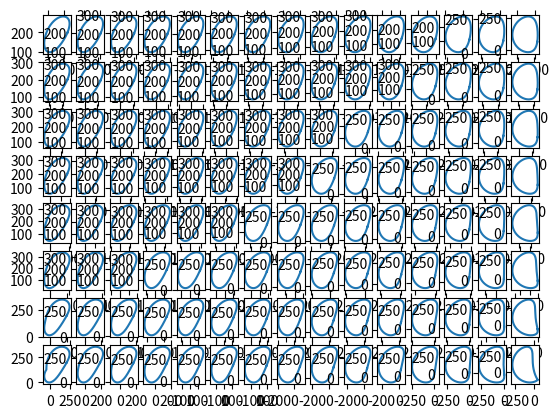

Reproduce this figure in Python.
# -*- coding: utf-8 -*-
"""
Created on Tue May 16 19:36:29 2017

@author: John
asdftoger

"""
'''
This program plots the path of a follower attached to linkage b based on changing the lengths of linkages a and c
d is the ground link, abc follow clockwise from the left most joint
'''
import matplotlib.pyplot as plt
import matplotlib as mpl
import numpy as np
import cmath
def freudenstein(th_a):
    #Freudenstein equation gives us positions of follower
    K1 = d/a
    K4 = d/b
    K5 = (-a**2-b**2+c**2-d**2)/(2*a*b)
    D = np.cos(th_a) - K1 + K4*np.cos(th_a) + K5
    E = -2*np.sin(th_a)
    F = K1 + (K4-1)*np.cos(th_a) + K5
    disc = (E**2)-4*D*F 

    if MODE =='open':
        th_b = 2*np.arctan((-E - np.sqrt(disc) )/(2*D))
    else:
        th_b = 2*np.arctan((-E + np.sqrt(disc) )/(2*D))
    if not(np.greater_equal(disc,0).all()):
        #This extracts the th_a elements with discriminants > 0 and reruns the function.
        condition = np.greater_equal(disc,0)
        th_a = np.extract(condition, th_a)
        condition = np.less_equal(th_a, np.pi)
        th_a = np.extract(condition,th_a)
        freudenstein(th_a)
    
#    
    return th_b
    
def cost_function():
    #Use a quadratic cost function
    pass

#==============================================================================
# Change the following parameters for different follower shapes
#==============================================================================
#Save figure to PNG
savefig = True

#Keep follower linkage and ground linkage constant
b = 400
d = 500

#Change follower parameters
#Degrees
th_f = 40
#Length of follower from joint a-b to follower 
f = 200

#Linkage mode
ROTATION = 'cw'
MODE = 'open'

#na,nc define the number of linkage configurations to use
n1,n2 = 8,15

#Plot_Counter
cntr = 1
step = 300
#==============================================================================
# 
#==============================================================================

#linkages
a_linkages = np.linspace(100,200,n1)
c_linkages = np.linspace(300,700,n2)
#Rounding the decimals
a_linkages = np.round(a_linkages,1)
c_linkages = np.round(c_linkages,1)

#Tick labels, set to 0 to remove ticks
#label_size = int((n1+n2)/4)
#label_size = 0
#
#mpl.rcParams['xtick.labelsize'] = label_size 
#mpl.rcParams['ytick.labelsize'] = label_size 


for a in a_linkages:
    for c in c_linkages:
        
        
        th_a = np.linspace(0,2*np.pi,step)
        th_b = freudenstein(th_a)
        
        #e^jtheta1 gives R vectors
        phase1 = [cmath.exp(1j*i) for i in th_a]
        R1 = a*np.array(phase1)
        
        #FOllower angle wrt ground. th_f + th_b
        th_follower = th_f*np.pi/180 + th_b
        
        #Phase of follower 
        phasef = [cmath.exp(1j*i) for i in th_follower]
        Rf = R1+ f*np.array(phasef)
        xf,yf = np.real(Rf),np.imag(Rf)
        
        #plotting
        

        plt.subplot(n1,n2, cntr)
#        plt.title('{},{}'.format(a,c),size = 5)
        plt.tick_params(
            axis='x',          # changes apply to the x-axis
            which='both',      # both major and minor ticks are affected
            bottom='off',      # ticks along the bottom edge are off
            top='off',         # ticks along the top edge are off
            labelbottom='off') # labels along the bottom edge are off
        plt.tick_params(
            axis='y',          # changes apply to the x-axis
            which='both',      # both major and minor ticks are affected
            bottom='off',      # ticks along the bottom edge are off
            top='off',         # ticks along the top edge are off
            labelbottom='off') # labels along the bottom edge are off

        plt.plot(xf,yf)
#        plt.axis('off')
#        plt.tight_layout()
        cntr += 1
        
        pass
    pass

#SAves fugyre
if savefig:
    a1,a2 = a_linkages[0],a_linkages[-1]
    c1,c2 = c_linkages[0],c_linkages[-1]
    a1,a2 = int(a1),int(a2)
    c1,c2 = int(c1),int(c2)


    title = 'Follower_path_a_{}-{},c_{}-{}_b{}_d{}.png'.format(a1,a2,c1,c2,b,d)
    plt.savefig(title,dpi = 1000)
    
plt.show()
